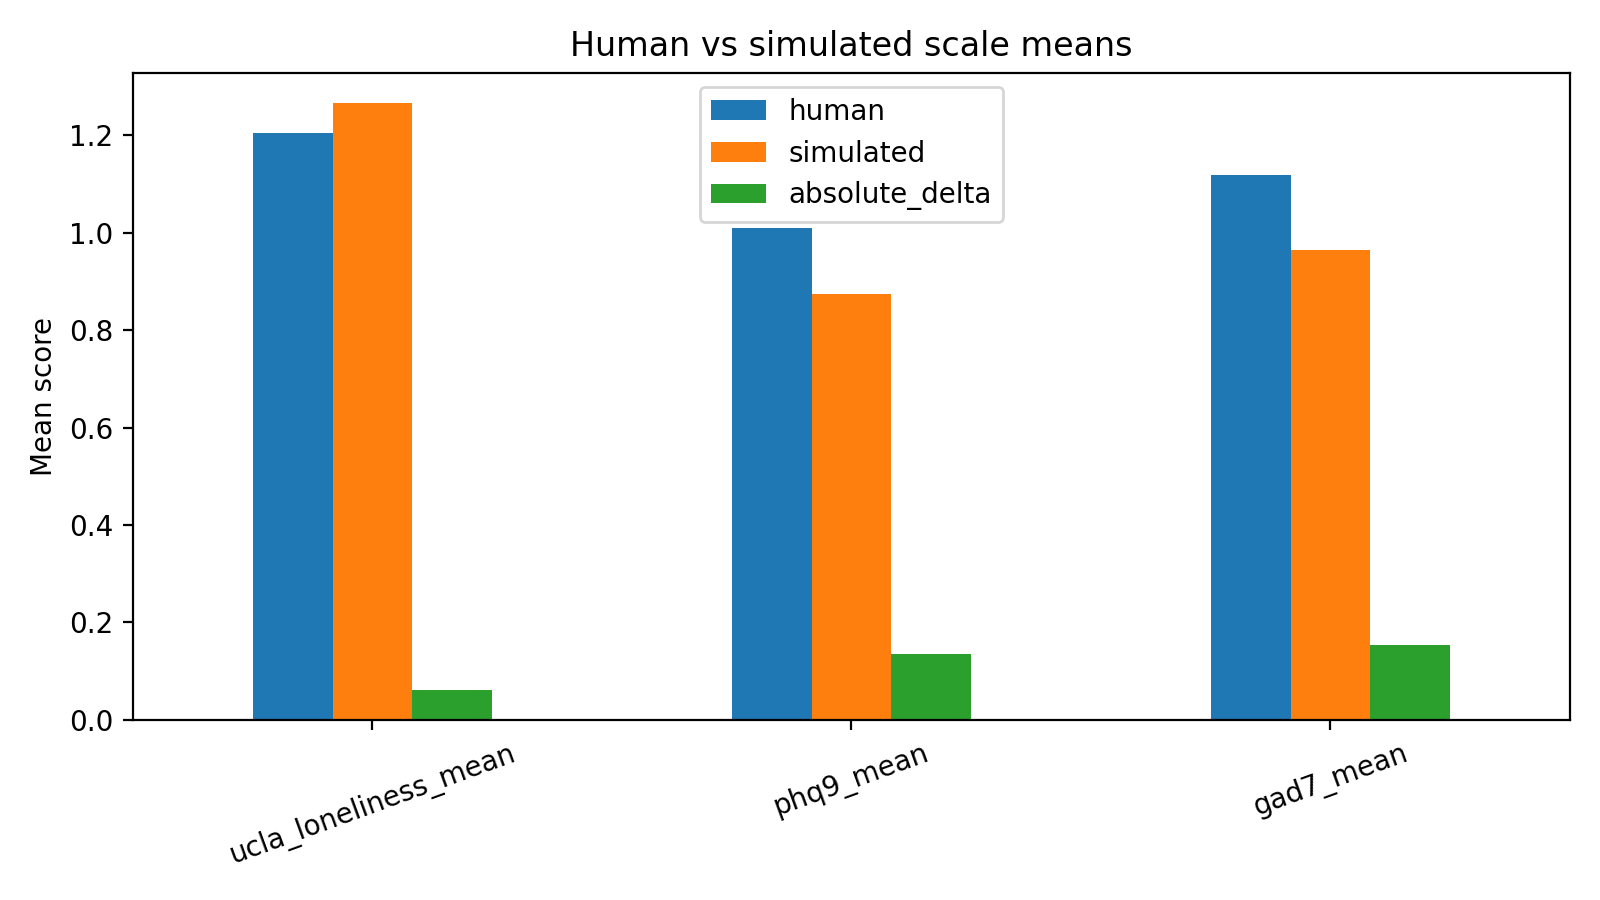

The table this chart was drawn from, first rows:
scale, human, simulated, absolute_delta
ucla_loneliness_mean, 1.205, 1.266, 0.06094
phq9_mean, 1.01, 0.875, 0.1347
gad7_mean, 1.118, 0.9643, 0.1536
